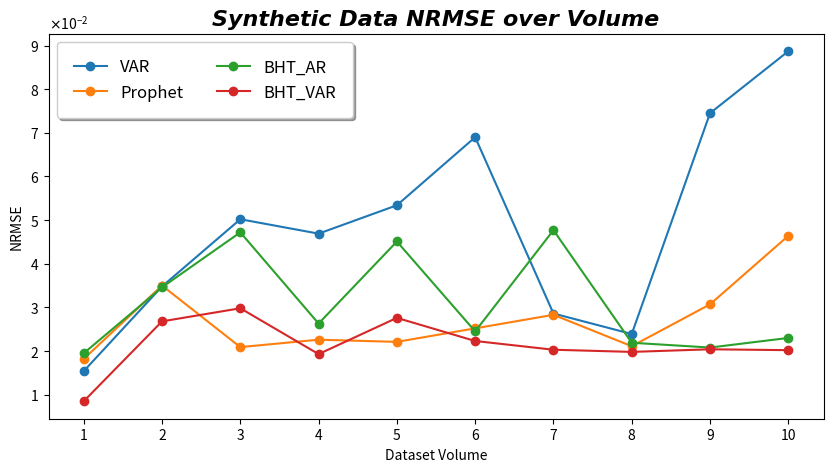
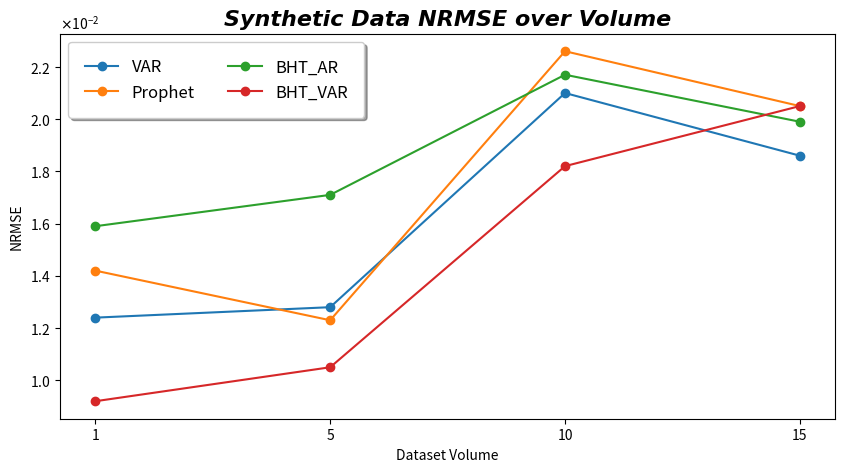

Write the Python code that produced these figures, in order.
import numpy as np
import matplotlib.pyplot as plt
from matplotlib.ticker import FormatStrFormatter
from scipy.interpolate import make_interp_spline, BSpline

names = ["AR_SC", "AR_MC", "Prophet", "BHT_AR_SC", "BHT_AR_MC"]

#              AR_______VAR______Prophet__BHT-AR__BHT-VAR_
data = np.array([[1.0304,  0.0154,  0.0182,  0.0195,  0.0085],  #  1
                 [1.0342,  0.0348,  0.0350,  0.0346,  0.0268],  #  2
                 [1.0343,  0.0502,  0.0209,  0.0472,  0.0298],  #  3
                 [1.0389,  0.0469,  0.0226,  0.0263,  0.0193],  #  4
                 [1.0337,  0.0534,  0.0221,  0.0451,  0.0276],  #  5
                 [1.0380,  0.0690,  0.0252,  0.0245,  0.0223],  #  6
                 [1.0382,  0.0286,  0.0283,  0.0477,  0.0203],  #  7
                 [1.0381,  0.0239,  0.0211,  0.0219,  0.0198],  #  8
                 [1.0378,  0.0745,  0.0307,  0.0208,  0.0204],  #  9
                 [1.0398,  0.0887,  0.0464,  0.0230,  0.0202],])# 10



plt.figure(figsize = (10,5))
plt.title("Synthetic Data NRMSE over Volume",
          fontname = 'Arial',
          fontweight = 'bold', 
          fontstyle = 'oblique',
          fontsize = 16, 
          y = 1)
plt.xlabel('Dataset Volume')
plt.ylabel("NRMSE")
plt.xticks(ticks=[i for i in range(10)],
           labels=[str(i+1) for i in range(10)])
plt.ticklabel_format(style='sci', axis='y', scilimits=(0,0), useMathText=True)
plt.plot(data[:,1], label="VAR", marker='o')
plt.plot(data[:,2], label="Prophet", marker='o')
plt.plot(data[:,3], label="BHT_AR", marker='o')
plt.plot(data[:,4], label="BHT_VAR", marker='o')
plt.legend(fancybox = True, framealpha = 1, shadow = True, borderpad = 1, ncol = 2, fontsize = 12)
plt.show()



#                 AR_______VAR______Prophet__BHT-AR__BHT-VAR_
data = np.array([[1.0390,  0.0124,  0.0142,  0.0159,  0.0092],  #  1
                 [1.0348,  0.0128,  0.0123,  0.0171,  0.0105],  #  5
                 [1.0346,  0.0210,  0.0226,  0.0217,  0.0182],  # 10
                 [1.0370,  0.0186,  0.0205,  0.0199,  0.0205],])# 15


plt.figure(figsize = (10,5))
plt.title("Synthetic Data NRMSE over Volume",
          fontname = 'Arial',
          fontweight = 'bold', 
          fontstyle = 'oblique',
          fontsize = 16, 
          y = 1)
plt.xlabel('Dataset Volume')
plt.ylabel("NRMSE")
plt.xticks(ticks=[i for i in range(4)],
           labels=['1', '5', '10', '15'])
plt.ticklabel_format(style='sci', axis='y', scilimits=(0,0), useMathText=True)
plt.plot(data[:,1], label="VAR", marker='o')
plt.plot(data[:,2], label="Prophet", marker='o')
plt.plot(data[:,3], label="BHT_AR", marker='o')
plt.plot(data[:,4], label="BHT_VAR", marker='o')
plt.legend(fancybox = True, framealpha = 1, shadow = True, borderpad = 1, ncol = 2, fontsize = 12)
plt.show()








# plt.figure(figsize = (10,5))
# plt.title("Synthetic Data NRMSE over Volume",
#           fontname = 'Arial',
#           fontweight = 'bold', 
#           fontstyle = 'oblique',
#           fontsize = 16, 
#           y = 0.915)
# plt.xlabel('Dataset Volume')
# plt.ylabel("NRMSE")
# plt.xticks(ticks=[0, 32, 65, 99],
#             labels=['1', '5', '10', '15'])
# plt.ticklabel_format(style='sci', axis='y', scilimits=(0,0), useMathText=True)


# x = np.array([0, 1, 2, 3])
# xnew = np.linspace(x.min(), x.max(), 50) 

# for i in range(1, 5):
#     y = data[:, i]
#     spl = make_interp_spline(x, y, k=3)
#     y_smooth = spl(xnew)
#     plt.plot(y_smooth, label = names[i])

# plt.legend(fancybox = True, framealpha = 1, shadow = True, borderpad = 1, ncol = 5, fontsize = 12)
# plt.show()




# plt.figure(figsize = (10,5))
# plt.title("Synthetic Data NRMSE over Volume",
#           fontname = 'Arial',
#           fontweight = 'bold', 
#           fontstyle = 'oblique',
#           fontsize = 16, 
#           y = 0.915)
# plt.xlabel('Dataset Volume')
# plt.ylabel("NRMSE")
# plt.xticks(ticks=[0, 1, 2, 3, 4, 5, 6, 7, 8, 9],
#             labels=['1', '2', '3', '4', '5', '6', '7', '8', '9', '10'])
# plt.ticklabel_format(style='sci', axis='y', scilimits=(0,0), useMathText=True)


# x = np.array([1, 2, 3, 4, 5, 6, 7, 8, 9, 10])
# xnew = np.linspace(x.min(), x.max(), 1000) 

# for i in range(1, 5):
#     y = data[:, i]
#     spl = make_interp_spline(x, y, k=3)
#     y_smooth = spl(xnew)
#     plt.plot(y_smooth, label = names[i])

# plt.legend(fancybox = True, framealpha = 1, shadow = True, borderpad = 1, ncol = 5, fontsize = 12)
# plt.show()




